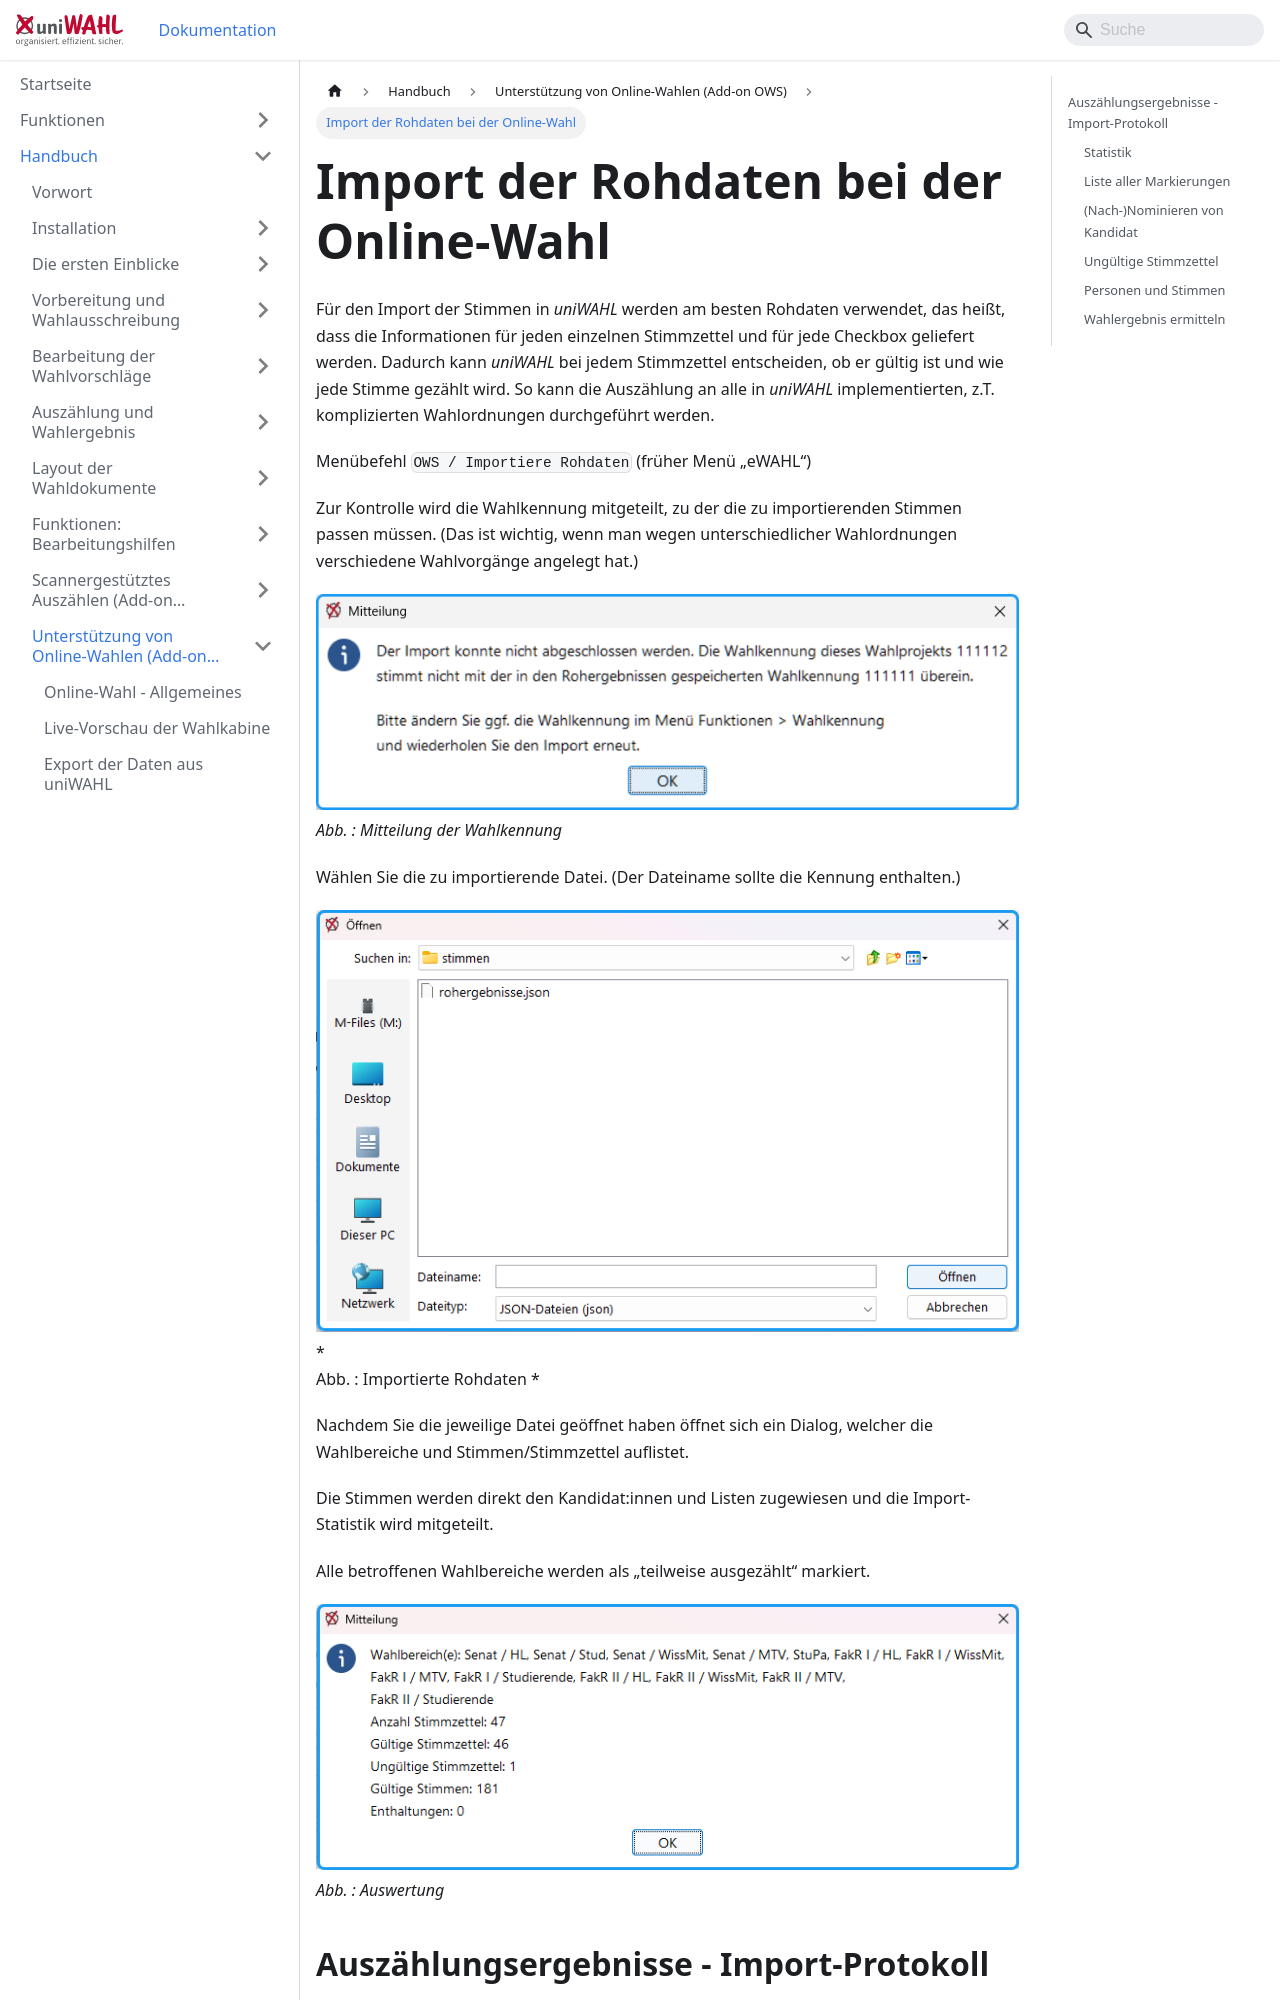

repository: ElectricPaperInformationssystemeGmbH/uniwahl-doku · page: handbuch/10_ows/10-5_import.html · generator: docusaurus

---
title: "Import der Rohdaten bei der Online-Wahl"
---

Für den Import der Stimmen in *uniWAHL* werden am besten Rohdaten verwendet, das heißt, dass die Informationen für jeden einzelnen Stimmzettel und für jede Checkbox geliefert werden. Dadurch kann *uniWAHL* bei jedem Stimmzettel entscheiden, ob er gültig ist und wie jede Stimme gezählt wird. So kann die Auszählung an alle in *uniWAHL* implementierten, z.T. komplizierten Wahlordnungen durchgeführt werden.

Menübefehl `OWS / Importiere Rohdaten` (früher Menü „eWAHL“)

Zur Kontrolle wird die Wahlkennung mitgeteilt, zu der die zu importierenden Stimmen passen müssen. (Das ist wichtig, wenn man wegen unterschiedlicher Wahlordnungen verschiedene Wahlvorgänge angelegt hat.)

![](./img/20260527163636.png)
*<br />Abb. : Mitteilung der Wahlkennung*

Wählen Sie die zu importierende Datei. (Der Dateiname sollte die Kennung enthalten.)

![](./img/20260409100457.png)
*<br />Abb. : Importierte Rohdaten *

Nachdem Sie die jeweilige Datei geöffnet haben öffnet sich ein Dialog, welcher die Wahlbereiche und Stimmen/Stimmzettel auflistet.

Die Stimmen werden direkt den Kandidat:innen und Listen zugewiesen und die Import-Statistik wird mitgeteilt.

Alle betroffenen Wahlbereiche werden als „teilweise ausgezählt“ markiert.

![](./img/20260409100626.png)
*<br />Abb. : Auswertung*

## Auszählungsergebnisse - Import-Protokoll {#auszaehlungsergebnisse-import-protokoll}

Ein vollständiges Import-Protokoll wird im Browser geöffnet. Dieses enthält zuerst die Import-Statistik, eine Liste aller Markierung als Stimmzettel-Protokoll, in dem für jeden Stimmzettel die „Ankreuzungen“ aufgelistet werden, die ungültigen Stimmzettel und die Personen und Stimmen, die per Import in uniWAHL hinzugefügt werden.

![](./img/20260527163839.png)
*<br />Abb. : Importprotokoll (unterster Teil)*
